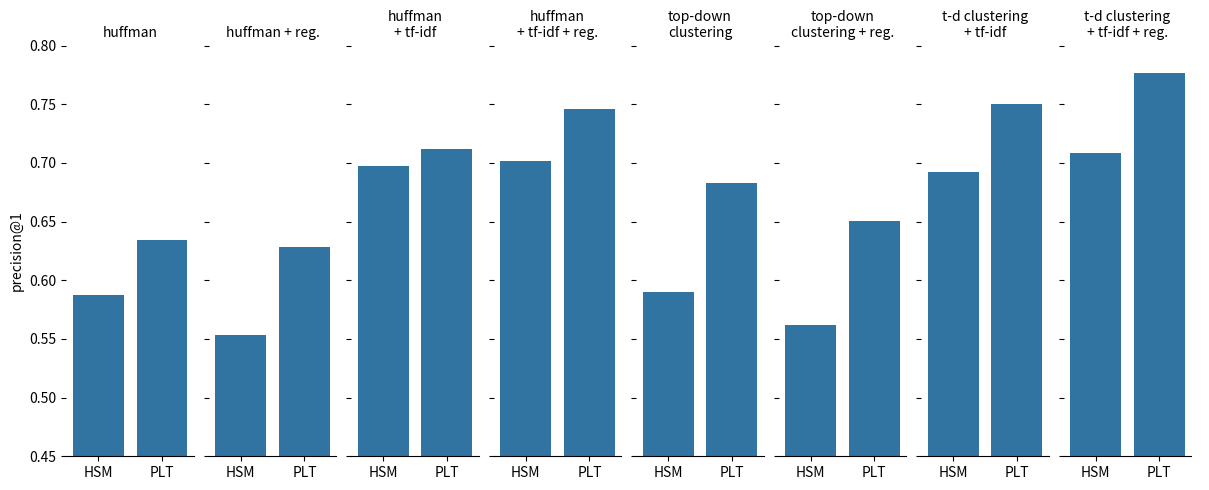
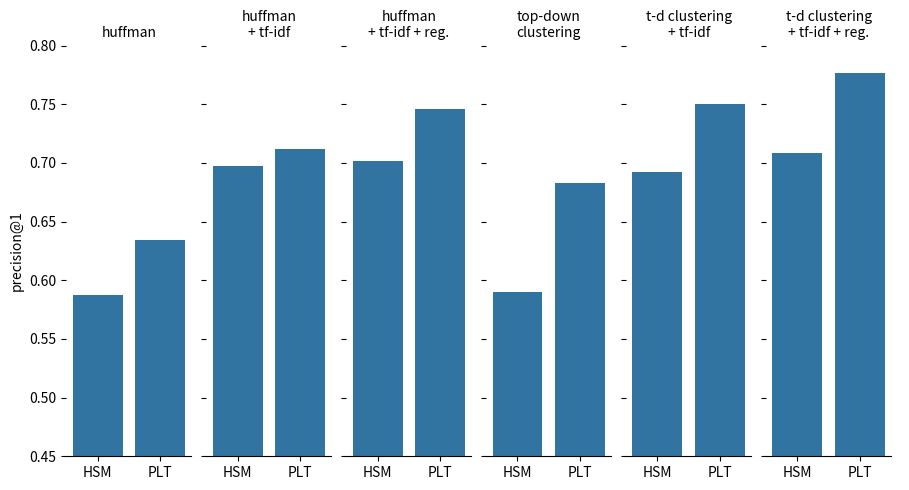
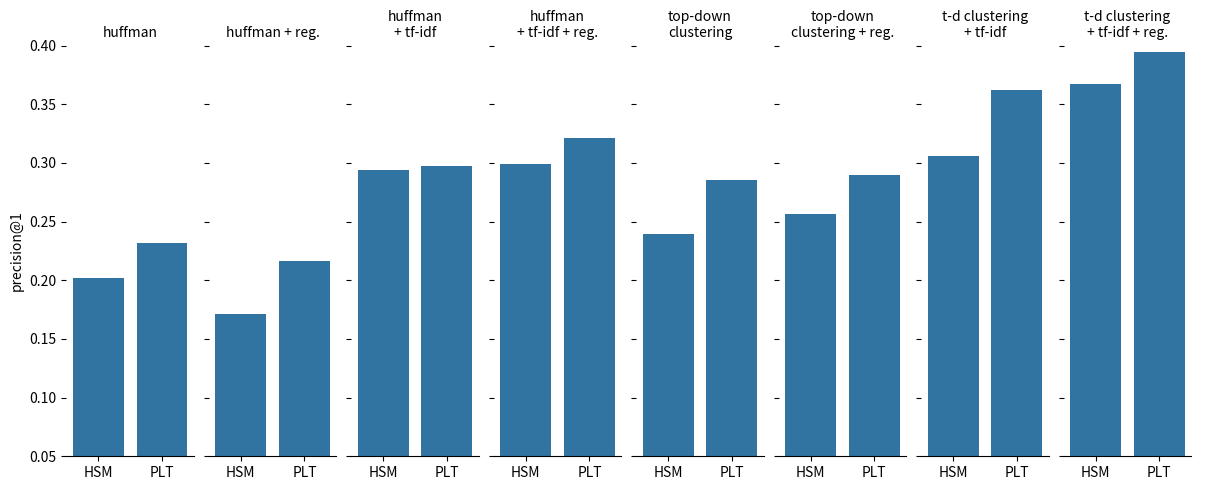
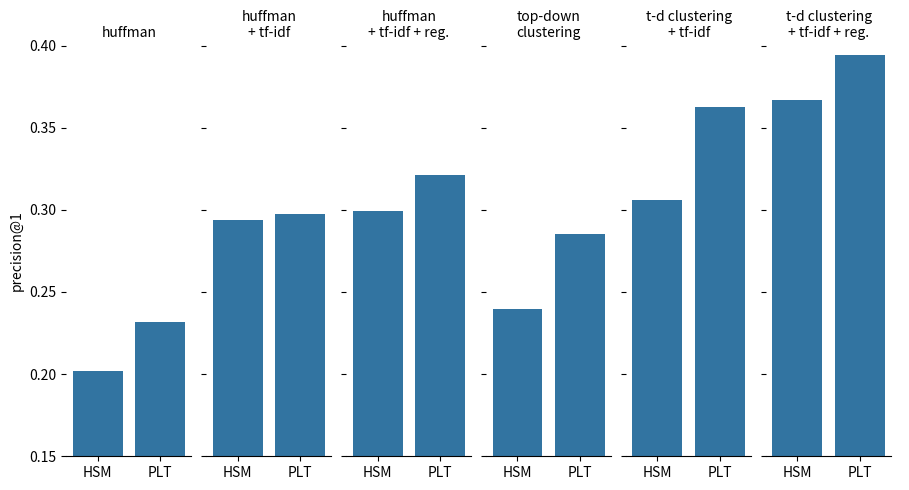
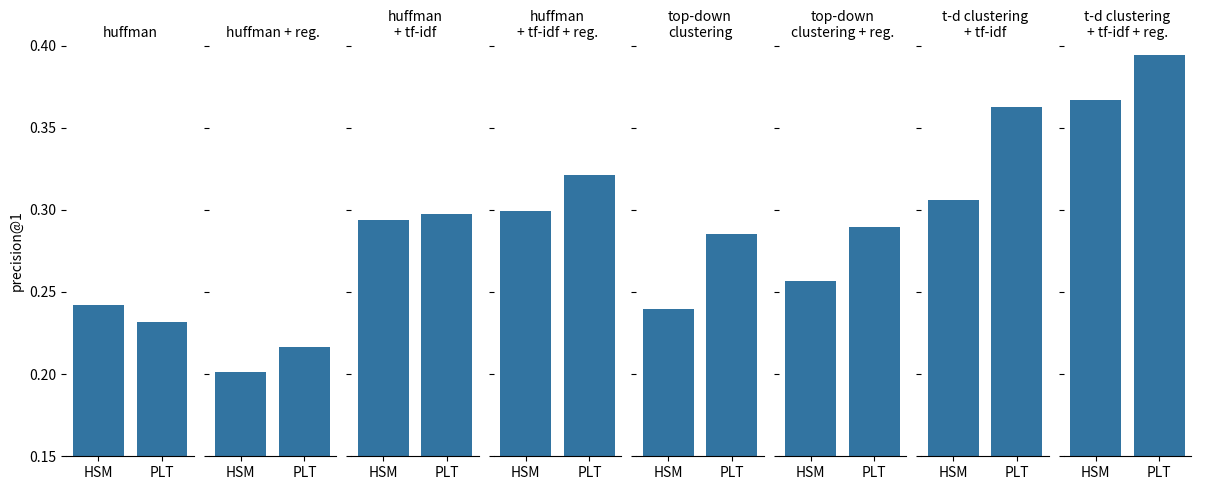
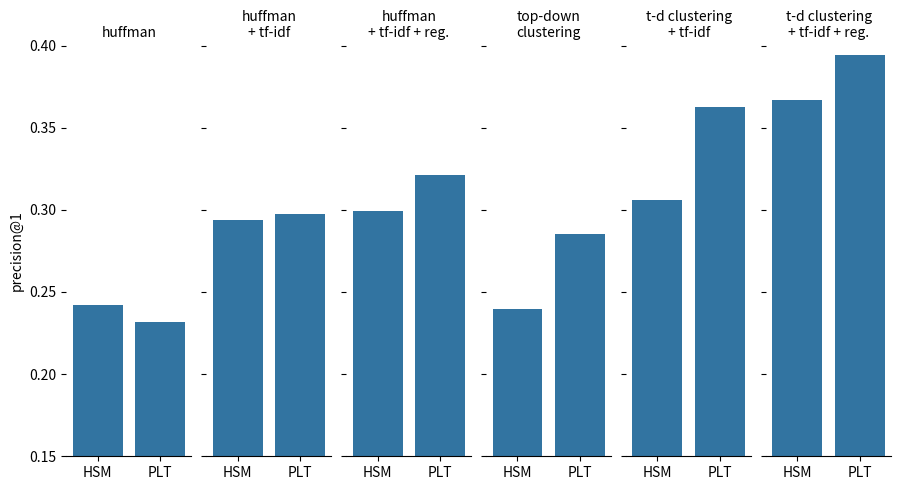
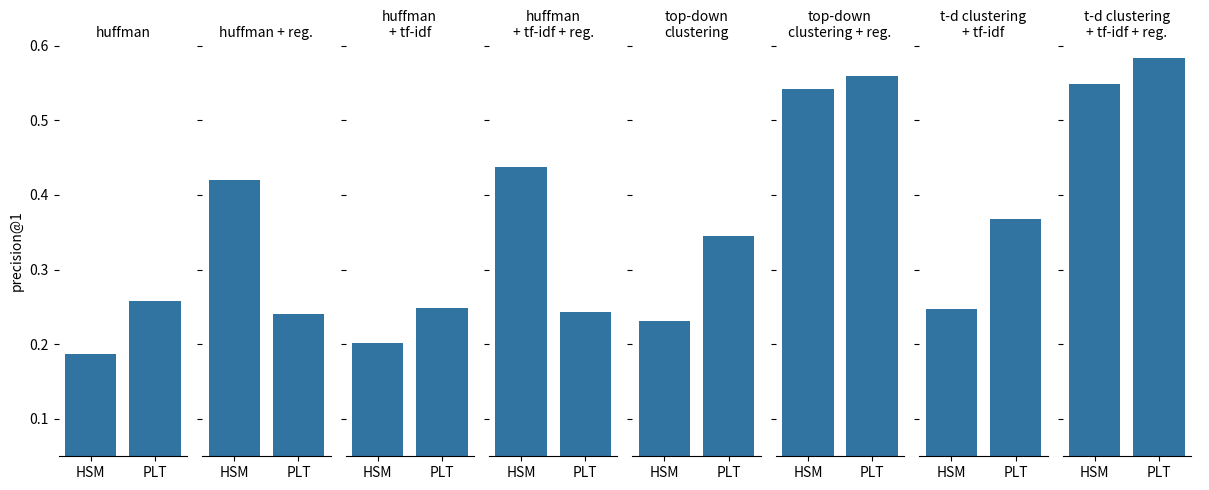
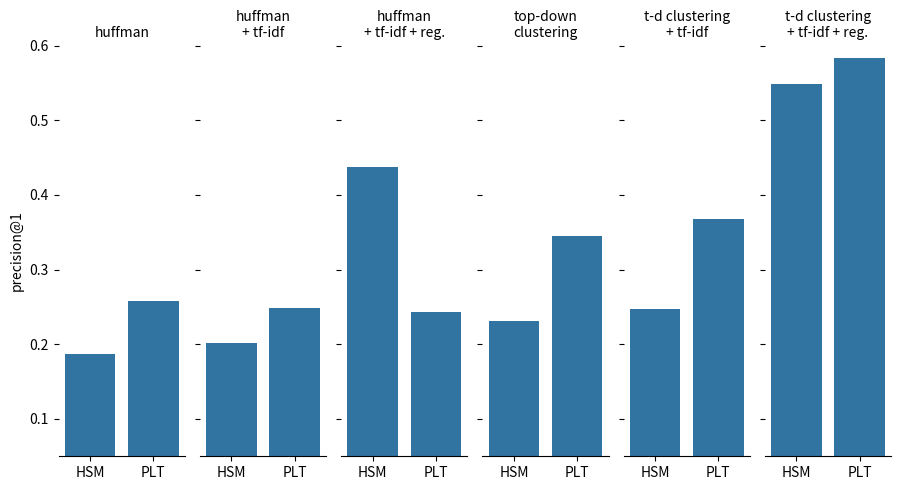
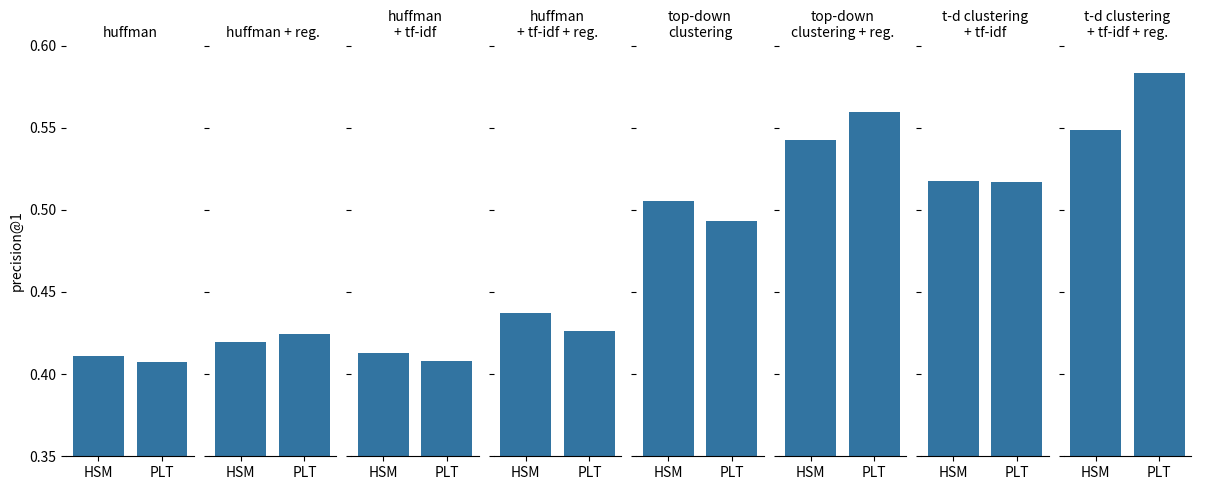
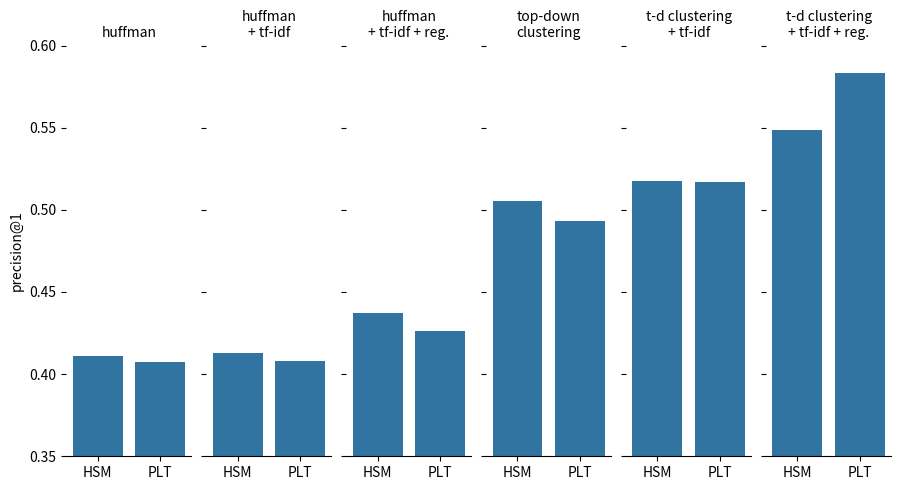

Source code (Python) for these figures, in order:
import numpy as np
import pandas as pd
import matplotlib.pyplot as plt
import seaborn as sns
from math import *


def plot_data(title, d, remove_reg=False):

    if remove_reg:
        d['type'].pop(13)
        d['type'].pop(9)
        d['type'].pop(5)
        d['type'].pop(1)
        d['mod'].pop(13)
        d['mod'].pop(9)
        d['mod'].pop(5)
        d['mod'].pop(1)
        d['p1'].pop(13)
        d['p1'].pop(9)
        d['p1'].pop(5)
        d['p1'].pop(1)

    df = pd.DataFrame(data=d)
    print(df)

    g = sns.catplot(x="type", y="p1", col="mod", data=df, ci=None, aspect=.3, kind="bar")
    g.set_axis_labels("", "precision@1") \
        .set_xticklabels(["HSM", "PLT"]) \
        .set_titles("{col_name}") \
        .set(ylim=(floor(min(d["p1"]) * 10 ) / 10 - 0.05, ceil(max(d["p1"]) * 10 ) / 10 )) \
        .despine(left=True)

    plt.tight_layout()
    #plt.show()
    #g.savefig(title + ".png")
    g.savefig(title + ".pdf")

# Eurlex
d = {
    'type': ['HSM', 'HSM', 'HSM', 'HSM', 'HSM', 'HSM', 'HSM', 'HSM', 'PLT', 'PLT', 'PLT', 'PLT', 'PLT', 'PLT', 'PLT', 'PLT'],
    'mod': ['huffman', 'huffman + reg.', 'huffman\n+ tf-idf', 'huffman\n+ tf-idf + reg.', 'top-down\nclustering', 'top-down\nclustering + reg.', 't-d clustering\n+ tf-idf', 't-d clustering\n+ tf-idf + reg.',
            'huffman', 'huffman + reg.', 'huffman\n+ tf-idf', 'huffman\n+ tf-idf + reg.', 'top-down\nclustering', 'top-down\nclustering + reg.', 't-d clustering\n+ tf-idf', 't-d clustering\n+ tf-idf + reg.'],
    'p1': [0.58717, 0.55325, 0.69734, 0.70181, 0.59032, 0.56166, 0.69235, 0.70865, 0.63397, 0.62793, 0.71207, 0.74599, 0.68314, 0.65054, 0.75046, 0.77676]
}
plot_data("Eurlex", d)
plot_data("Eurlex_new_no_reg", d, remove_reg=True)

# Amazon 670k
d = {
    'type': ['HSM', 'HSM', 'HSM', 'HSM', 'HSM', 'HSM', 'HSM', 'HSM', 'PLT', 'PLT', 'PLT', 'PLT', 'PLT', 'PLT', 'PLT', 'PLT'],
    'mod': ['huffman', 'huffman + reg.', 'huffman\n+ tf-idf', 'huffman\n+ tf-idf + reg.', 'top-down\nclustering', 'top-down\nclustering + reg.', 't-d clustering\n+ tf-idf', 't-d clustering\n+ tf-idf + reg.',
            'huffman', 'huffman + reg.', 'huffman\n+ tf-idf', 'huffman\n+ tf-idf + reg.', 'top-down\nclustering', 'top-down\nclustering + reg.', 't-d clustering\n+ tf-idf', 't-d clustering\n+ tf-idf + reg.'],
    'p1': [0.20193, 0.17136, 0.29393, 0.2994, 0.23977, 0.25664, 0.3062, 0.36693, 0.23194, 0.21642, 0.2976, 0.32111, 0.28538, 0.2895, 0.36239, 0.39415]
}
plot_data("Amazon-670K", d)
plot_data("Amazon-670K_new_no_reg", d, remove_reg=True)

# Amazon 670k_new
d = {
    'type': ['HSM', 'HSM', 'HSM', 'HSM', 'HSM', 'HSM', 'HSM', 'HSM', 'PLT', 'PLT', 'PLT', 'PLT', 'PLT', 'PLT', 'PLT', 'PLT'],
    'mod': ['huffman', 'huffman + reg.', 'huffman\n+ tf-idf', 'huffman\n+ tf-idf + reg.', 'top-down\nclustering', 'top-down\nclustering + reg.', 't-d clustering\n+ tf-idf', 't-d clustering\n+ tf-idf + reg.',
            'huffman', 'huffman + reg.', 'huffman\n+ tf-idf', 'huffman\n+ tf-idf + reg.', 'top-down\nclustering', 'top-down\nclustering + reg.', 't-d clustering\n+ tf-idf', 't-d clustering\n+ tf-idf + reg.'],
    'p1': [0.24193, 0.20136, 0.29393, 0.2994, 0.23977, 0.25664, 0.3062, 0.36693, 0.23194, 0.21642, 0.2976, 0.32111, 0.28538, 0.2895, 0.36239, 0.39415]
}
plot_data("Amazon-670K_new", d)
plot_data("Amazon-670K_new_no_reg", d, remove_reg=True)


# WikiLSHTC
d = {
    'type': ['HSM', 'HSM', 'HSM', 'HSM', 'HSM', 'HSM', 'HSM', 'HSM', 'PLT', 'PLT', 'PLT', 'PLT', 'PLT', 'PLT', 'PLT', 'PLT'],
    'mod': ['huffman', 'huffman + reg.', 'huffman\n+ tf-idf', 'huffman\n+ tf-idf + reg.', 'top-down\nclustering', 'top-down\nclustering + reg.', 't-d clustering\n+ tf-idf', 't-d clustering\n+ tf-idf + reg.',
            'huffman', 'huffman + reg.', 'huffman\n+ tf-idf', 'huffman\n+ tf-idf + reg.', 'top-down\nclustering', 'top-down\nclustering + reg.', 't-d clustering\n+ tf-idf', 't-d clustering\n+ tf-idf + reg.'],
    'p1': [0.18651, 0.41973, 0.2014, 0.43734, 0.23104, 0.54222, 0.24771, 0.54833, 0.25837, 0.24007, 0.24883, 0.24297, 0.34436, 0.55951, 0.36724, 0.58356]
}
plot_data("WikiLSHTC", d)
plot_data("WikiLSHTC_no_reg", d, remove_reg=True)


# WikiLSHTC_new
d = {
    'type': ['HSM', 'HSM', 'HSM', 'HSM', 'HSM', 'HSM', 'HSM', 'HSM', 'PLT', 'PLT', 'PLT', 'PLT', 'PLT', 'PLT', 'PLT', 'PLT'],
    'mod': ['huffman', 'huffman + reg.', 'huffman\n+ tf-idf', 'huffman\n+ tf-idf + reg.', 'top-down\nclustering', 'top-down\nclustering + reg.', 't-d clustering\n+ tf-idf', 't-d clustering\n+ tf-idf + reg.',
            'huffman', 'huffman + reg.', 'huffman\n+ tf-idf', 'huffman\n+ tf-idf + reg.', 'top-down\nclustering', 'top-down\nclustering + reg.', 't-d clustering\n+ tf-idf', 't-d clustering\n+ tf-idf + reg.'],
    'p1': [0.4113, 0.41973, 0.41274, 0.43734, 0.50524, 0.54222, 0.51771, 0.54833, 0.40717, 0.42464, 0.40825, 0.42643, 0.49326, 0.55951, 0.51724, 0.58356]
}
plot_data("WikiLSHTC_new", d)
plot_data("WikiLSHTC_new_no_reg", d, remove_reg=True)
